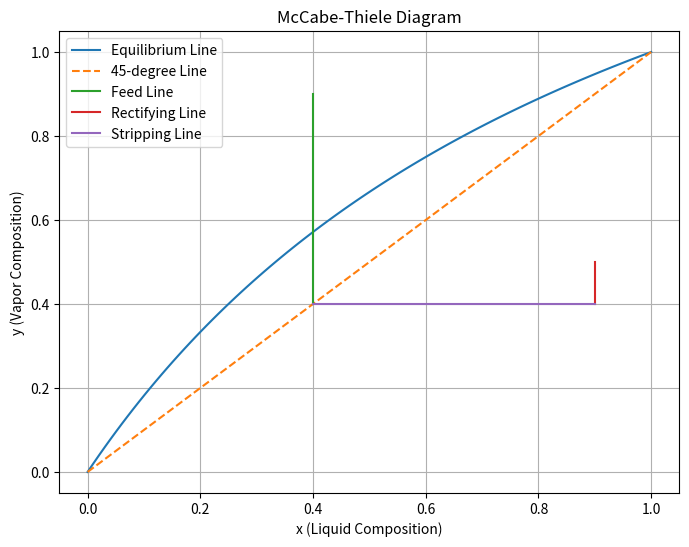

The matplotlib source for this figure:
# Importado de ChatGPT
import matplotlib.pyplot as plt
import numpy as np

# Define the feed composition (x_F) and the distillate composition (xD)
xF = 0.4
xD = 0.9

# Define the vapor-liquid equilibrium data as a function of composition (y = f(x))
def equilibrium_curve(x):
    return 2 * x / (1 + x)

# McCabe-Thiele method calculations
x = np.linspace(0, 1, 100)  # Composition range from 0 to 1
y = equilibrium_curve(x)
RL_slope = (y[-1] - xD) / (xD - xF)
SL_slope = (y[0] - xF) / (xD - xF)

# Calculate the number of stages required
N = (xF - xD) / (RL_slope - SL_slope)

# Plot the McCabe-Thiele diagram
plt.figure(figsize=(8, 6))
plt.plot(x, y, label='Equilibrium Line')
plt.plot(x, x, label='45-degree Line', linestyle='--')
plt.plot([xF, xF], [xF, xD], label='Feed Line')
plt.plot([xD, xD], [xF, RL_slope * (xD - xF) + xF], label='Rectifying Line')
plt.plot([xF, xD], [xF, xF], label='Stripping Line')
plt.xlabel('x (Liquid Composition)')
plt.ylabel('y (Vapor Composition)')
plt.title('McCabe-Thiele Diagram')
plt.legend()
plt.grid(True)

# Print the number of equilibrium stages required
print(f'Number of equilibrium stages required (N): {N:.2f}')
plt.show()
